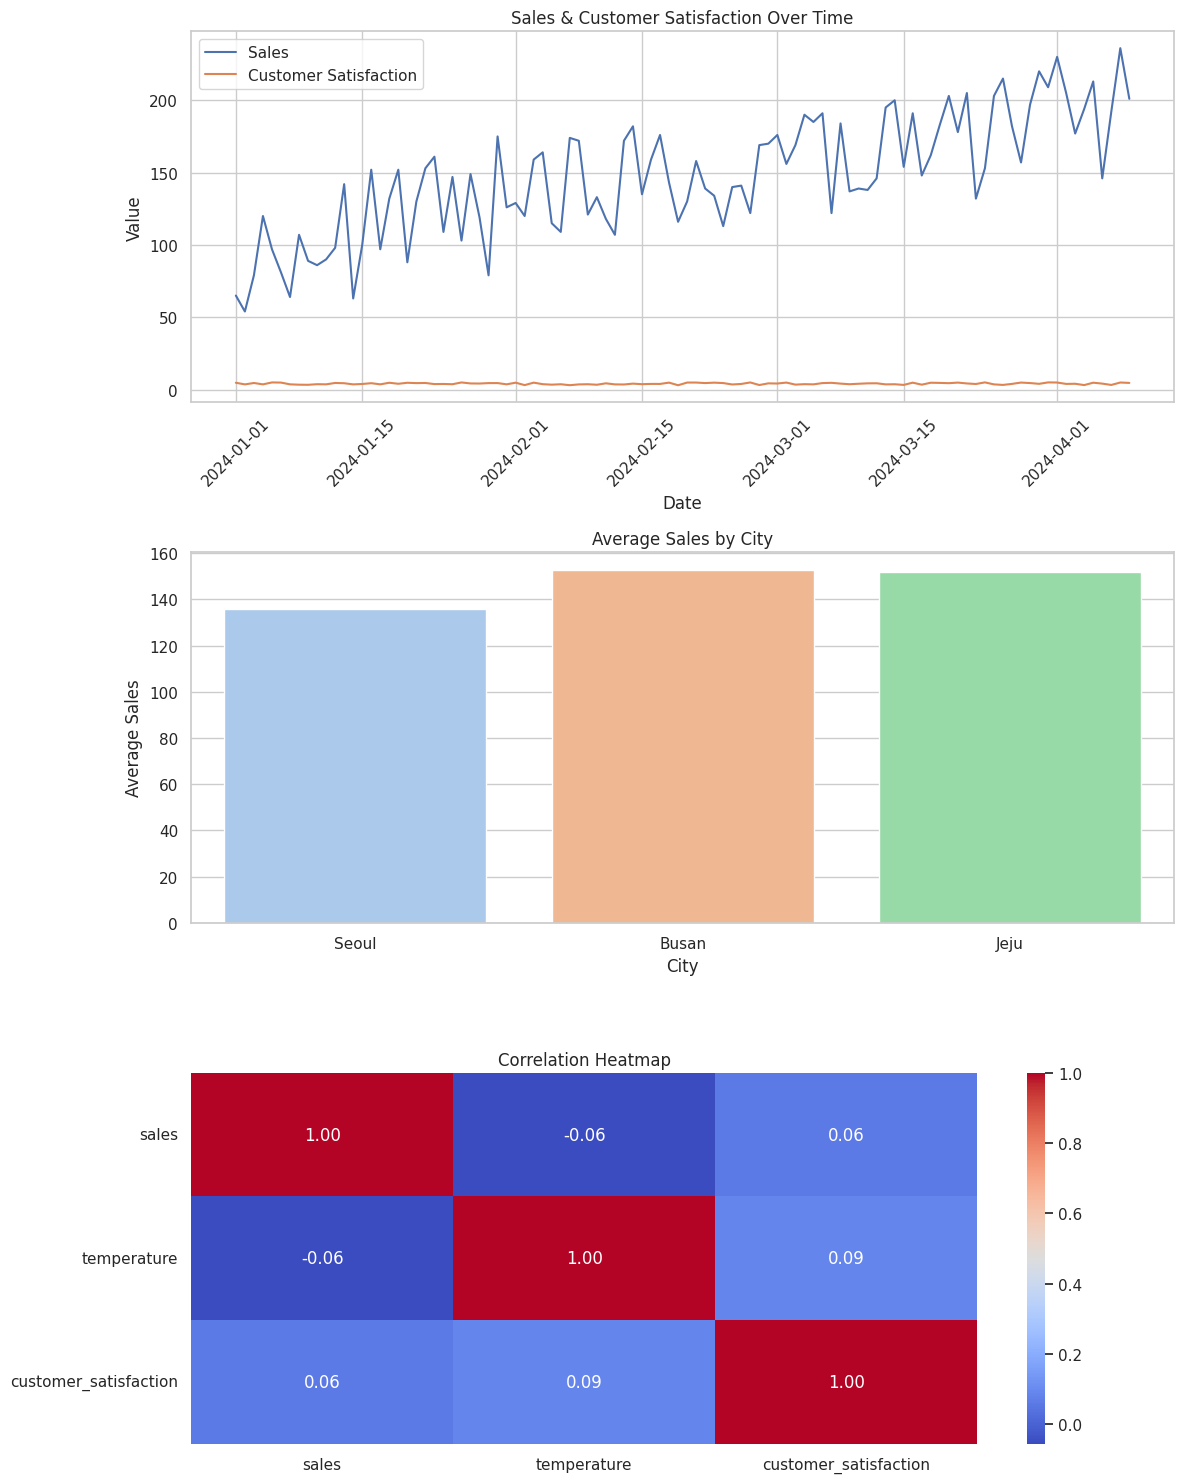

Write Python code to recreate this figure.
import pandas as pd
import numpy as np
import matplotlib.pyplot as plt
import seaborn as sns

# --- 데이터 준비 ---
data = {
    'date': pd.to_datetime(pd.date_range(start='2024-01-01', periods=100, freq='D')),
    'sales': np.random.randint(50, 150, 100) + np.arange(100),
    'temperature': np.random.normal(15, 5, 100),
    'product': np.random.choice(['A', 'B', 'C'], 100),
    'city': np.random.choice(['Seoul', 'Busan', 'Jeju'], 100),
    'customer_satisfaction': np.random.uniform(3, 5, 100)
}
df = pd.DataFrame(data)
df.set_index('date', inplace=True)

# --------------------------------------------------------------------------------
# 문제 3: Seaborn 고급 시각화 활용
# --------------------------------------------------------------------------------

# 내가 최초 제출한 코딩
sns.set(style="whitegrid")

# Figure & Axes 생성
fig, axes = plt.subplots(3, 1, figsize=(12, 15))

# 1. Lineplot - sales & customer_satisfaction 추이
sns.lineplot(x=df.index, y='sales', data=df, label='Sales', ax=axes[0])
sns.lineplot(x=df.index, y='customer_satisfaction', data=df, label='Customer Satisfaction', ax=axes[0])
axes[0].set_title('Sales & Customer Satisfaction Over Time')
axes[0].set_xlabel('Date')
axes[0].set_ylabel('Value')
axes[0].tick_params(axis='x', rotation=45)
axes[0].legend()

# 2. Barplot - 도시별 평균 Sales
sns.barplot(x='city', y='sales', data=df, ci=None, palette='pastel', ax=axes[1])
axes[1].set_title('Average Sales by City')
axes[1].set_xlabel('City')
axes[1].set_ylabel('Average Sales')

# 3. Heatmap - 숫자형 열 상관관계
corr = df.corr(numeric_only=True)
sns.heatmap(corr, annot=True, cmap='coolwarm', fmt=".2f", ax=axes[2])
axes[2].set_title('Correlation Heatmap')

plt.tight_layout()
plt.show()

# --------------------------------------------------------------------------------
# 피드백 및 모범 답안
# --------------------------------------------------------------------------------

# - Seaborn의 다양한 기능(스타일, 팔레트)과 Pandas DataFrame의 연동을 완벽하게 이해하고 활용했습니다.
# - 'ax' 인자를 사용하여 Matplotlib의 서브플롯에 Seaborn 차트를 그린 점은 두 라이브러리를 유연하게 결합하는 좋은 예시입니다.
# - 특히 히트맵에서 'df.corr()'로 상관관계 행렬을 만들고 'annot=True', 'fmt=".2f"'로 가독성을 높인 부분은 매우 뛰어납니다.

# [추가 학습]
# - 'lineplot'에서 'hue' 매개변수를 사용하면 두 변수를 한 번에 더 깔끔하게 시각화할 수 있습니다.
# - 'barplot'에서 각 막대 위에 실제 값을 표시하고 싶다면, 반복문을 사용해 'axes[1].text()' 함수로 텍스트를 추가할 수 있습니다.
# - 'heatmap'에서 상관관계가 낮은 변수들을 찾아내고, 이 변수들을 제외하고 다시 히트맵을 그려보는 연습을 해보세요. 이는 불필요한 변수를 제거하는 데이터 분석의 중요한 과정입니다.
